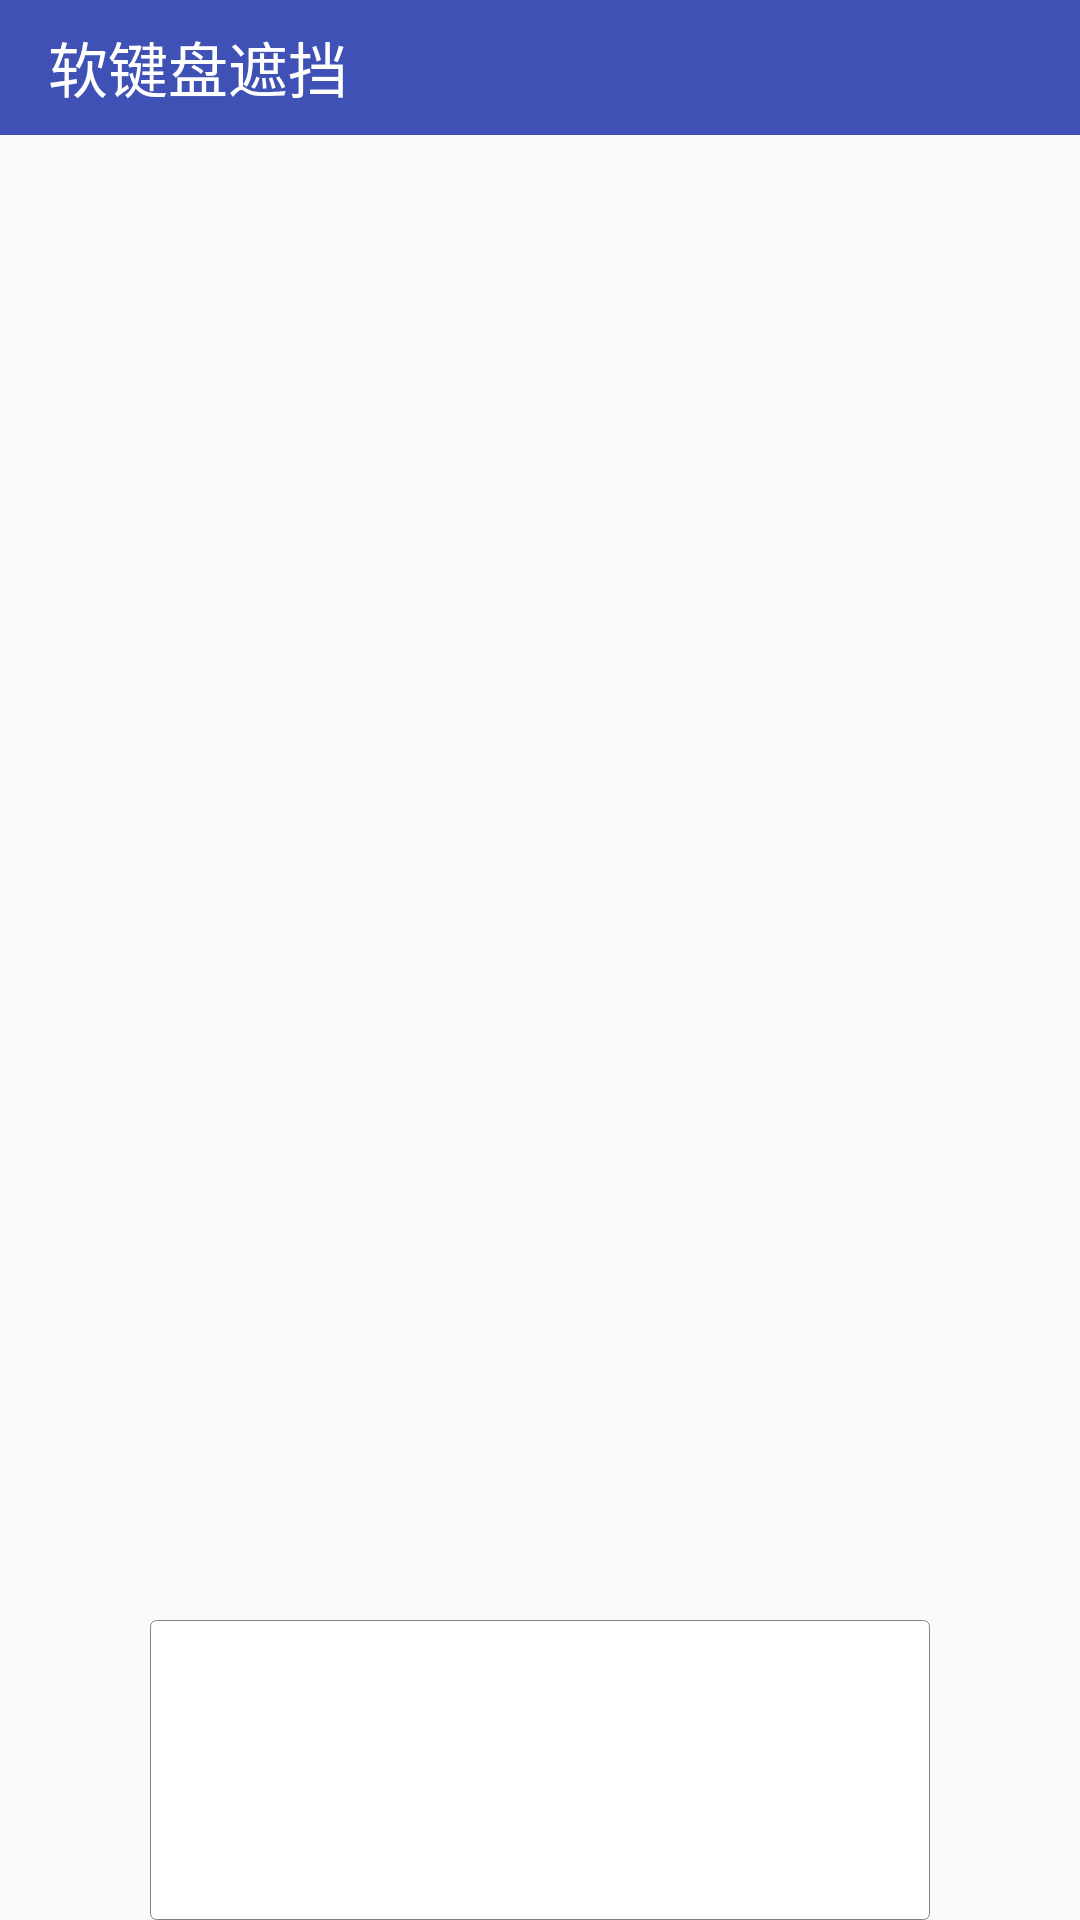

This screen was rendered from an Android layout file. Write that file and the resources it references.
<!-- AndroidManifest.xml: activity theme NextTheme -->
<!-- res/layout/activity_shelter.xml -->
<?xml version="1.0" encoding="utf-8"?>
<LinearLayout xmlns:android="http://schemas.android.com/apk/res/android"
    xmlns:app="http://schemas.android.com/apk/res-auto"
    xmlns:tools="http://schemas.android.com/tools"
    android:layout_width="match_parent"
    android:layout_height="match_parent"
    android:orientation="vertical"
    tools:context=".shelter_aty.ShelterActivity">
    <android.support.v7.widget.Toolbar
        app:title="软键盘遮挡"
        android:id="@+id/toolbar"
        app:titleTextColor="@color/white"
        android:background="@color/colorPrimary"
        android:layout_width="match_parent"
        android:layout_height="45dp">
    </android.support.v7.widget.Toolbar>
    <ScrollView
        android:fillViewport="true"
        android:layout_width="match_parent"
        android:layout_height="0dp"
        android:layout_weight="1">
        <LinearLayout
            android:layout_width="match_parent"
            android:layout_height="wrap_content">
        </LinearLayout>
    </ScrollView>
    <RelativeLayout
        android:focusableInTouchMode="true"
        android:focusable="true"
        android:layout_width="match_parent"
        android:layout_height="wrap_content">
        
        <EditText
            android:paddingBottom="10dp"
            android:background="@drawable/bg_comment"
            android:layout_marginLeft="50dp"
            android:layout_marginRight="50dp"
            android:gravity="left|top"
            android:layout_width="match_parent"
            android:layout_height="100dp" />
    </RelativeLayout>

</LinearLayout>
<!-- resources referenced by this layout -->
<resources>
  <color name="colorPrimary">#3F51B5</color>
  <color name="white">#FFFFFF</color>
  <!-- drawable bg_comment (drawable) -->
  <?xml version="1.0" encoding="utf-8"?>
  <shape xmlns:android="http://schemas.android.com/apk/res/android">
      <corners android:radius="2dp" />
      <solid android:color="@color/white" />
      <stroke
          android:width="1px"
          android:color="#808080" />
  </shape>
  <style name="NextTheme" parent="Theme.AppCompat.Light.NoActionBar">
          
          <item name="colorPrimary">@color/colorPrimary</item>
          <item name="colorPrimaryDark">@color/colorPrimaryDark</item>
          <item name="colorAccent">@color/colorAccent</item>
      </style>
  <color name="colorPrimaryDark">#303F9F</color>
  <color name="colorAccent">#FF4081</color>
</resources>
